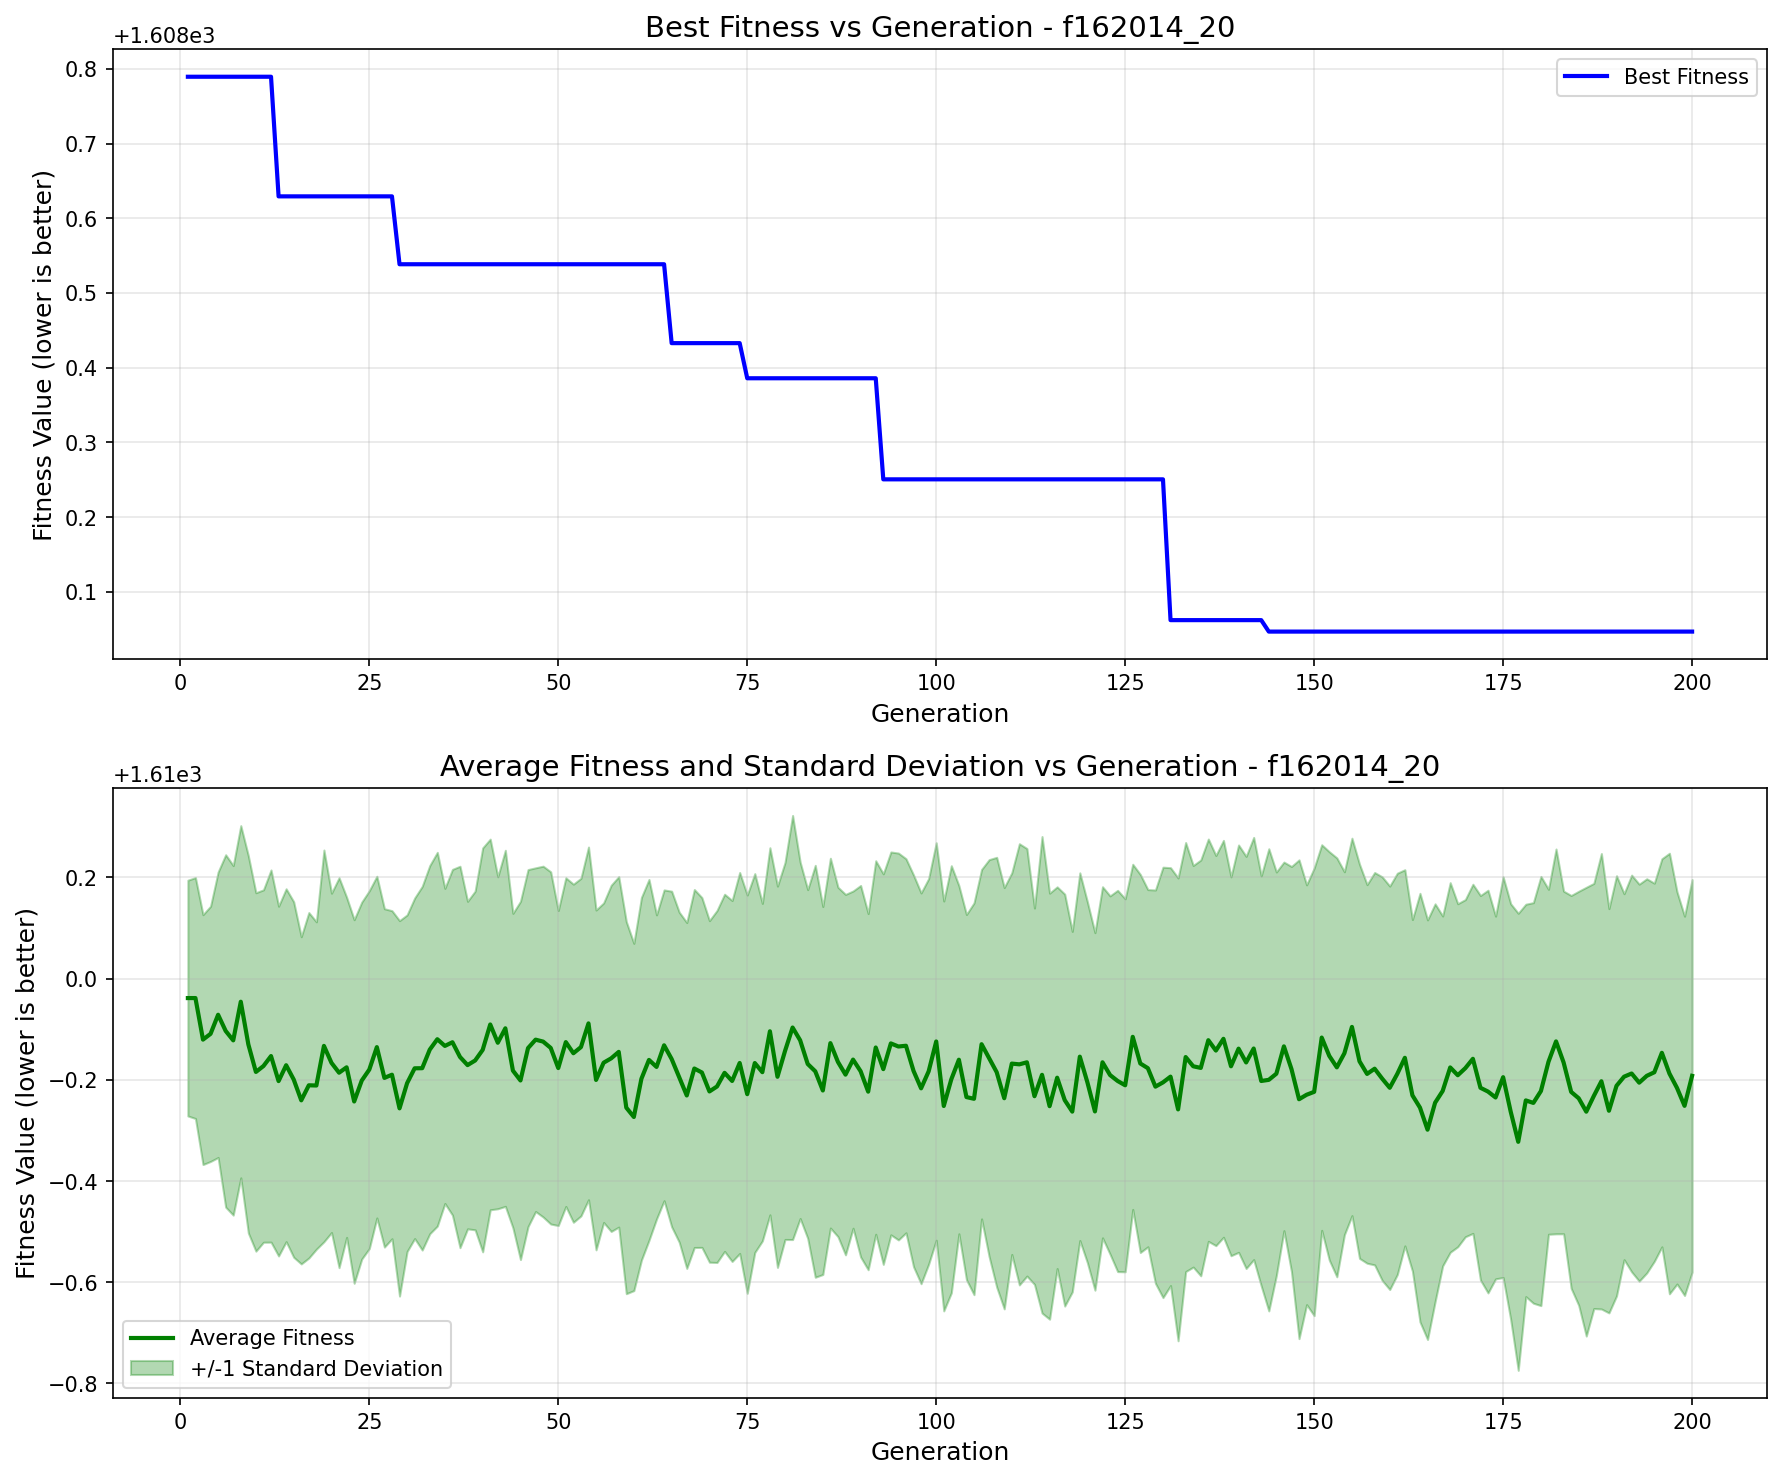

Source data for this figure (header and first rows):
generation, best_fitness, best_individual, mean_fitness, std_dev
1, 1609, [0, 0, 0, 1, 1, 1, 1, 1, 1, 0, 0, 1, 1, …, 1610, 0.233
2, 1609, [0, 0, 0, 1, 1, 1, 1, 1, 1, 0, 0, 1, 1, …, 1610, 0.2381
3, 1609, [0, 0, 0, 1, 1, 1, 1, 1, 1, 0, 0, 1, 1, …, 1610, 0.2469
4, 1609, [0, 0, 0, 1, 1, 1, 1, 1, 1, 0, 0, 1, 1, …, 1610, 0.2522
5, 1609, [0, 0, 0, 1, 1, 1, 1, 1, 1, 0, 0, 1, 1, …, 1610, 0.2821
6, 1609, [0, 0, 0, 1, 1, 1, 1, 1, 1, 0, 0, 1, 1, …, 1610, 0.3482
7, 1609, [0, 0, 0, 1, 1, 1, 1, 1, 1, 0, 0, 1, 1, …, 1610, 0.3454
8, 1609, [0, 0, 0, 1, 1, 1, 1, 1, 1, 0, 0, 1, 1, …, 1610, 0.348
9, 1609, [0, 0, 0, 1, 1, 1, 1, 1, 1, 0, 0, 1, 1, …, 1610, 0.3727
10, 1609, [0, 0, 0, 1, 1, 1, 1, 1, 1, 0, 0, 1, 1, …, 1610, 0.3542
11, 1609, [0, 0, 0, 1, 1, 1, 1, 1, 1, 0, 0, 1, 1, …, 1610, 0.3482
12, 1609, [0, 0, 0, 1, 1, 1, 1, 1, 1, 0, 0, 1, 1, …, 1610, 0.3678
13, 1609, [2, 0, 0, 1, 2, 1, 1, 1, 1, 0, 0, 1, 1, …, 1610, 0.3456
14, 1609, [2, 0, 0, 1, 2, 1, 1, 1, 1, 0, 0, 1, 1, …, 1610, 0.3487
15, 1609, [2, 0, 0, 1, 2, 1, 1, 1, 1, 0, 0, 1, 1, …, 1610, 0.3513
16, 1609, [2, 0, 0, 1, 2, 1, 1, 1, 1, 0, 0, 1, 1, …, 1610, 0.3233
17, 1609, [2, 0, 0, 1, 2, 1, 1, 1, 1, 0, 0, 1, 1, …, 1610, 0.3414
18, 1609, [2, 0, 0, 1, 2, 1, 1, 1, 1, 0, 0, 1, 1, …, 1610, 0.3234
19, 1609, [2, 0, 0, 1, 2, 1, 1, 1, 1, 0, 0, 1, 1, …, 1610, 0.3871
20, 1609, [2, 0, 0, 1, 2, 1, 1, 1, 1, 0, 0, 1, 1, …, 1610, 0.3353
21, 1609, [2, 0, 0, 1, 2, 1, 1, 1, 1, 0, 0, 1, 1, …, 1610, 0.3853
22, 1609, [2, 0, 0, 1, 2, 1, 1, 1, 1, 0, 0, 1, 1, …, 1610, 0.3361
23, 1609, [2, 0, 0, 1, 2, 1, 1, 1, 1, 0, 0, 1, 1, …, 1610, 0.3593
24, 1609, [2, 0, 0, 1, 2, 1, 1, 1, 1, 0, 0, 1, 1, …, 1610, 0.3527
25, 1609, [2, 0, 0, 1, 2, 1, 1, 1, 1, 0, 0, 1, 1, …, 1610, 0.3536
26, 1609, [2, 0, 0, 1, 2, 1, 1, 1, 1, 0, 0, 1, 1, …, 1610, 0.3376
27, 1609, [2, 0, 0, 1, 2, 1, 1, 1, 1, 0, 0, 1, 1, …, 1610, 0.3344
28, 1609, [2, 0, 0, 1, 2, 1, 1, 1, 1, 0, 0, 1, 1, …, 1610, 0.3242
29, 1609, [4, 2, 2, 2, 3, 3, 1, 3, 2, 0, 1, 3, 4, …, 1610, 0.371
30, 1609, [4, 2, 2, 2, 3, 3, 1, 3, 2, 0, 1, 3, 4, …, 1610, 0.3326
31, 1609, [4, 2, 2, 2, 3, 3, 1, 3, 2, 0, 1, 3, 4, …, 1610, 0.3365
32, 1609, [4, 2, 2, 2, 3, 3, 1, 3, 2, 0, 1, 3, 4, …, 1610, 0.3594
33, 1609, [4, 2, 2, 2, 3, 3, 1, 3, 2, 0, 1, 3, 4, …, 1610, 0.3639
34, 1609, [4, 2, 2, 2, 3, 3, 1, 3, 2, 0, 1, 3, 4, …, 1610, 0.3693
35, 1609, [4, 2, 2, 2, 3, 3, 1, 3, 2, 0, 1, 3, 4, …, 1610, 0.3114
36, 1609, [4, 2, 2, 2, 3, 3, 1, 3, 2, 0, 1, 3, 4, …, 1610, 0.3416
37, 1609, [4, 2, 2, 2, 3, 3, 1, 3, 2, 0, 1, 3, 4, …, 1610, 0.3769
38, 1609, [4, 2, 2, 2, 3, 3, 1, 3, 2, 0, 1, 3, 4, …, 1610, 0.3236
39, 1609, [4, 2, 2, 2, 3, 3, 1, 3, 2, 0, 1, 3, 4, …, 1610, 0.3347
40, 1609, [4, 2, 2, 2, 3, 3, 1, 3, 2, 0, 1, 3, 4, …, 1610, 0.3992
41, 1609, [4, 2, 2, 2, 3, 3, 1, 3, 2, 0, 1, 3, 4, …, 1610, 0.3663
42, 1609, [4, 2, 2, 2, 3, 3, 1, 3, 2, 0, 1, 3, 4, …, 1610, 0.3281
43, 1609, [4, 2, 2, 2, 3, 3, 1, 3, 2, 0, 1, 3, 4, …, 1610, 0.3519
44, 1609, [4, 2, 2, 2, 3, 3, 1, 3, 2, 0, 1, 3, 4, …, 1610, 0.3108
45, 1609, [4, 2, 2, 2, 3, 3, 1, 3, 2, 0, 1, 3, 4, …, 1610, 0.354
46, 1609, [4, 2, 2, 2, 3, 3, 1, 3, 2, 0, 1, 3, 4, …, 1610, 0.3529
47, 1609, [4, 2, 2, 2, 3, 3, 1, 3, 2, 0, 1, 3, 4, …, 1610, 0.3396
48, 1609, [4, 2, 2, 2, 3, 3, 1, 3, 2, 0, 1, 3, 4, …, 1610, 0.3467
49, 1609, [4, 2, 2, 2, 3, 3, 1, 3, 2, 0, 1, 3, 4, …, 1610, 0.348
50, 1609, [4, 2, 2, 2, 3, 3, 1, 3, 2, 0, 1, 3, 4, …, 1610, 0.3113
51, 1609, [4, 2, 2, 2, 3, 3, 1, 3, 2, 0, 1, 3, 4, …, 1610, 0.3248
52, 1609, [4, 2, 2, 2, 3, 3, 1, 3, 2, 0, 1, 3, 4, …, 1610, 0.3341
53, 1609, [4, 2, 2, 2, 3, 3, 1, 3, 2, 0, 1, 3, 4, …, 1610, 0.3336
54, 1609, [4, 2, 2, 2, 3, 3, 1, 3, 2, 0, 1, 3, 4, …, 1610, 0.3485
55, 1609, [4, 2, 2, 2, 3, 3, 1, 3, 2, 0, 1, 3, 4, …, 1610, 0.3358
56, 1609, [4, 2, 2, 2, 3, 3, 1, 3, 2, 0, 1, 3, 4, …, 1610, 0.3158
57, 1609, [4, 2, 2, 2, 3, 3, 1, 3, 2, 0, 1, 3, 4, …, 1610, 0.3421
58, 1609, [4, 2, 2, 2, 3, 3, 1, 3, 2, 0, 1, 3, 4, …, 1610, 0.3463
59, 1609, [4, 2, 2, 2, 3, 3, 1, 3, 2, 0, 1, 3, 4, …, 1610, 0.3677
60, 1609, [4, 2, 2, 2, 3, 3, 1, 3, 2, 0, 1, 3, 4, …, 1610, 0.3431
... 140 more rows
